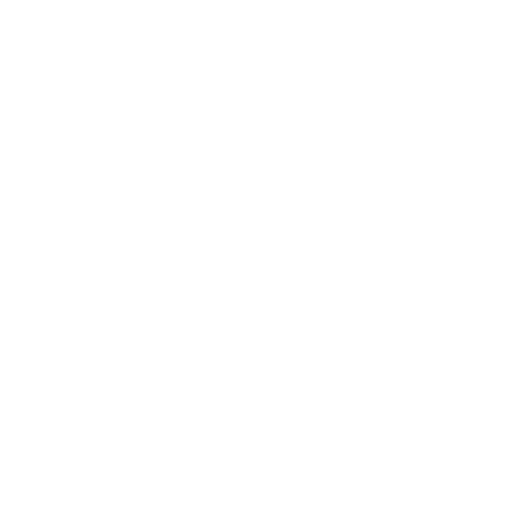
t = 0.00 s
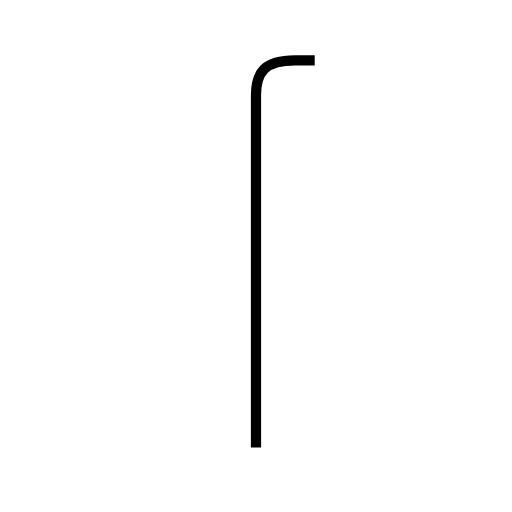
t = 1.27 s
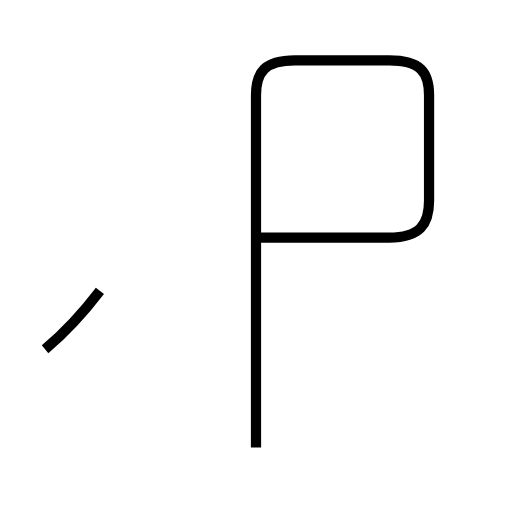
t = 2.77 s
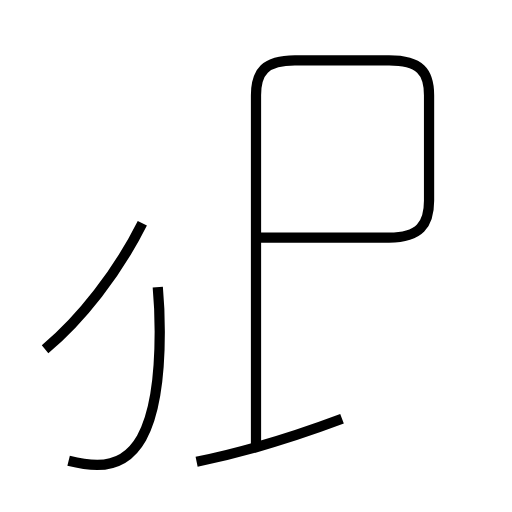
t = 4.14 s
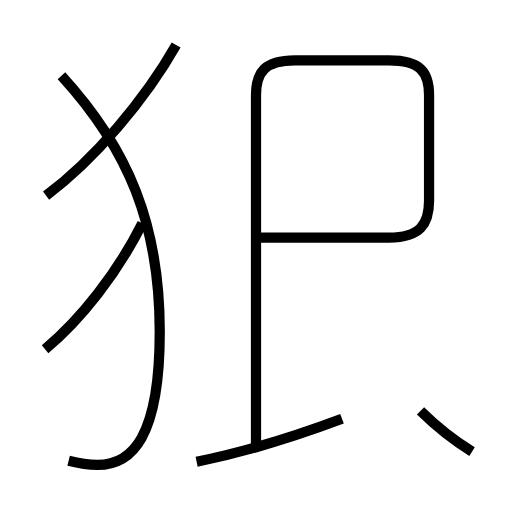
t = 5.62 s
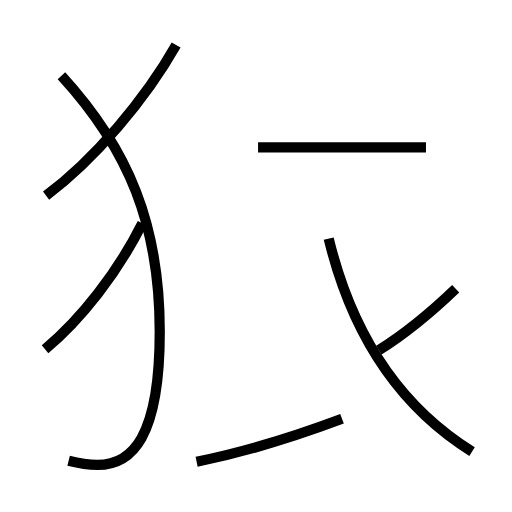
t = 6.98 s

The animated SVG that drew these frames (rendered in a browser with its animation timeline set to each time). Animation: 8 SMIL elements (animate=8); one cycle of 6.98 s.

<?xml version='1.0' encoding='utf-8'?>
<svg viewBox="0.0 -6.0 50.0 50.0" version="1.1" xmlns="http://www.w3.org/2000/svg"><rect x="-1000" y="-1000" width="2000" height="2000" stroke="white" fill="white" /><g style="fill:none;stroke:#000000;stroke-width:1"><path d="M 25.0 -0.3 L 25.0 -34.7 C 25.0 -37.0 25.9 -38.1 28.8 -38.1 L 38.0 -38.1 C 41.0 -38.1 41.9 -37.0 41.9 -34.7 L 41.9 -24.4 C 41.9 -22.1 41.0 -20.8 38.0 -20.8 L 25.5 -20.8 " transform="translate(0.0 38.0)" stroke-dasharray="84.53341622093384" stroke-dashoffset="84.53341622093384"><animate attributeName="stroke-dashoffset" from="84.53341622093384" to="0" dur="2.536002486628015s" begin="0s; anim_end.end" fill="freeze" id="anim0" /></path><path d="M 4.4 -9.9 C 7.9 -12.8 11.5 -17.4 13.9 -22.2 " transform="translate(0.0 38.0)" stroke-dasharray="15.643532992187074" stroke-dashoffset="15.643532992187074"><animate attributeName="stroke-dashoffset" from="15.643532992187074" to="0" dur="0.4693059897656122s" begin="anim0.end" fill="freeze" id="anim1" /></path><path d="M 19.2 1.1 C 24.1 0.1 29.4 -1.6 33.4 -3.1 " transform="translate(0.0 38.0)" stroke-dasharray="14.822276100790173" stroke-dashoffset="14.822276100790173"><animate attributeName="stroke-dashoffset" from="14.822276100790173" to="0" dur="0.4446682830237052s" begin="anim1.end" fill="freeze" id="anim2" /></path><path d="M 6.7 1.0 C 7.5 1.2 8.6 1.4 9.5 1.4 C 12.9 1.4 15.6 -1.3 15.6 -11.6 C 15.6 -22.0 12.6 -29.4 6.0 -36.6 " transform="translate(0.0 38.0)" stroke-dasharray="46.290766659670176" stroke-dashoffset="46.290766659670176"><animate attributeName="stroke-dashoffset" from="46.290766659670176" to="0" dur="1.3887229997901052s" begin="anim2.end" fill="freeze" id="anim3" /></path><path d="M 4.5 -24.9 C 9.2 -28.4 14.2 -34.3 17.2 -39.6 " transform="translate(0.0 38.0)" stroke-dasharray="19.547719310681202" stroke-dashoffset="19.547719310681202"><animate attributeName="stroke-dashoffset" from="19.547719310681202" to="0" dur="0.5864315793204361s" begin="anim3.end" fill="freeze" id="anim4" /></path><path d="M 46.1 0.1 C 39.2 -4.2 34.4 -11.2 32.1 -20.7 " transform="translate(0.0 38.0)" stroke-dasharray="25.73780652712833" stroke-dashoffset="25.73780652712833"><animate attributeName="stroke-dashoffset" from="25.73780652712833" to="0" dur="0.7721341958138499s" begin="anim4.end" fill="freeze" id="anim5" /></path><path d="M 37.0 -9.8 C 39.4 -11.3 42.0 -13.4 44.5 -15.8 " transform="translate(0.0 38.0)" stroke-dasharray="9.620949665332258" stroke-dashoffset="9.620949665332258"><animate attributeName="stroke-dashoffset" from="9.620949665332258" to="0" dur="0.28862848995996776s" begin="anim5.end" fill="freeze" id="anim6" /></path><path d="M 41.6 -29.6 L 25.2 -29.6" transform="translate(0.0 38.0)" stroke-dasharray="16.400000000000002" stroke-dashoffset="16.400000000000002"><animate attributeName="stroke-dashoffset" from="16.400000000000002" to="0" dur="0.49200000000000005s" begin="anim6.end" fill="freeze" id="anim_end" /></path></g></svg>
